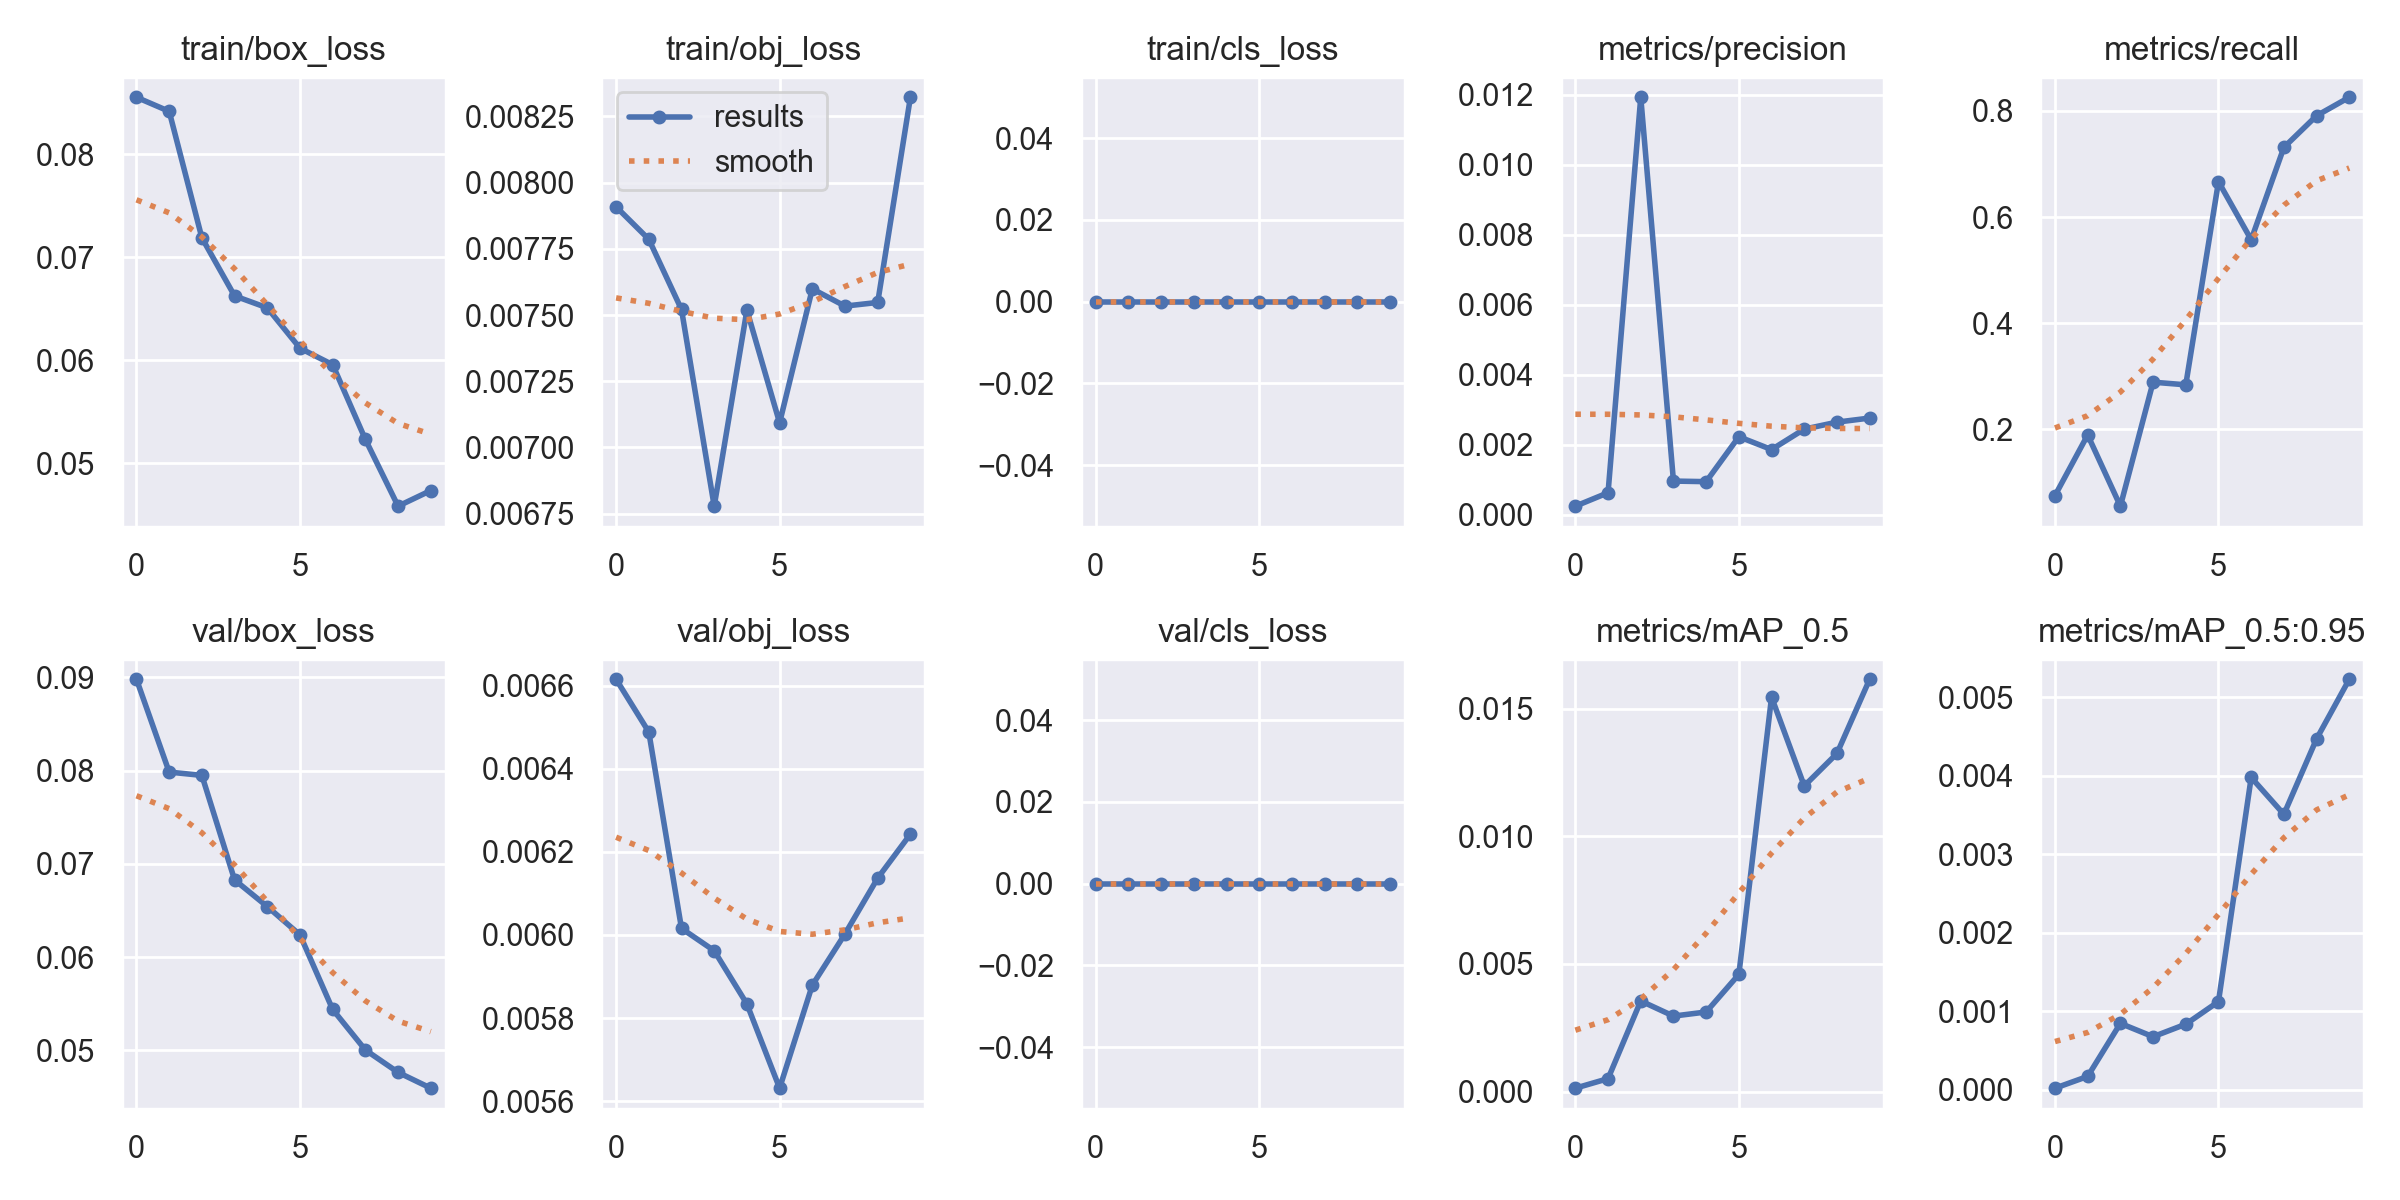

The data file committed next to this chart (first rows):
epoch, train/box_loss, train/obj_loss, train/cls_loss, metrics/precision, metrics/recall, metrics/mAP_0.5, metrics/mAP_0.5:0.95, val/box_loss, val/obj_loss, val/cls_loss, x/lr0, x/lr1, x/lr2
0, 0.08552, 0.007909, 0, 0.00025, 0.07463, 0.0001344, 2.116e-05, 0.08979, 0.006615, 0, 0.0706, 0.003267, 0.003267
1, 0.08415, 0.007786, 0, 0.0006333, 0.189, 0.0005075, 0.0001708, 0.07983, 0.006488, 0, 0.03995, 0.005947, 0.005947
2, 0.07188, 0.007521, 0, 0.01193, 0.05473, 0.003551, 0.0008462, 0.07948, 0.006016, 0, 0.008633, 0.007966, 0.007966
3, 0.06625, 0.006778, 0, 0.0009667, 0.2886, 0.002958, 0.0006763, 0.06827, 0.005962, 0, 0.00703, 0.00703, 0.00703
4, 0.06509, 0.007518, 0, 0.00095, 0.2836, 0.003118, 0.0008358, 0.06542, 0.005834, 0, 0.00703, 0.00703, 0.00703
5, 0.06117, 0.007093, 0, 0.002233, 0.6667, 0.00459, 0.001124, 0.06238, 0.005631, 0, 0.00604, 0.00604, 0.00604
6, 0.05957, 0.007599, 0, 0.001867, 0.5572, 0.01545, 0.003977, 0.05438, 0.005879, 0, 0.00505, 0.00505, 0.00505
7, 0.05232, 0.007534, 0, 0.00245, 0.7313, 0.01197, 0.003508, 0.05003, 0.006002, 0, 0.00406, 0.00406, 0.00406
8, 0.04585, 0.007548, 0, 0.00265, 0.791, 0.01324, 0.004469, 0.04763, 0.006137, 0, 0.00307, 0.00307, 0.00307
9, 0.04736, 0.008322, 0, 0.002767, 0.8259, 0.01615, 0.005228, 0.04594, 0.006242, 0, 0.00208, 0.00208, 0.00208
